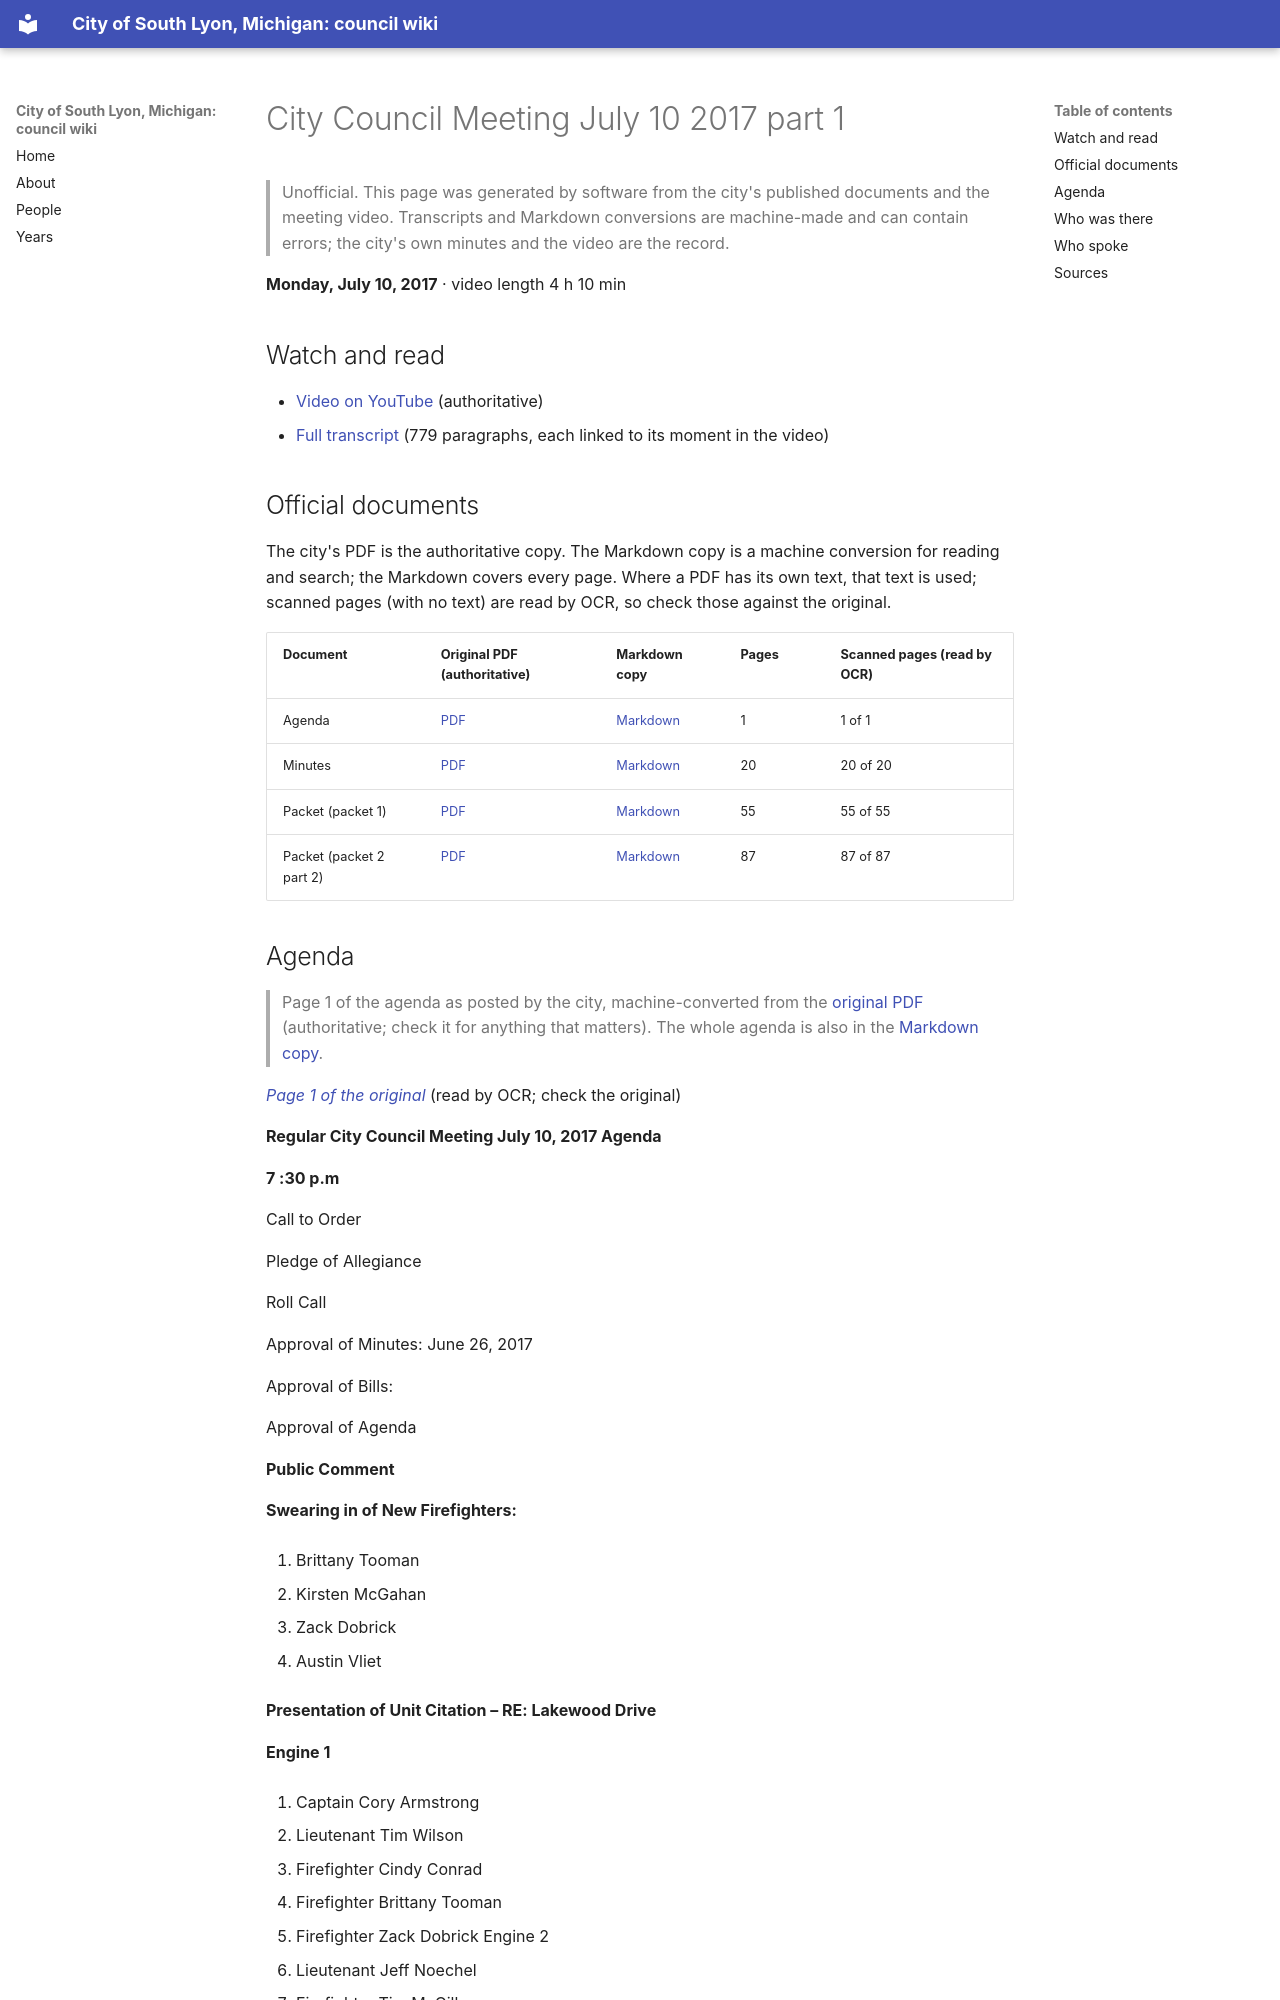

repository: RyanMathewson/city-of-south-lyon-mi-council-wiki · page: meetings/2017/2017-07-10-1/index.html · generator: mkdocs

---
title: "City Council Meeting July 10 2017 part 1"
meeting_date: "2017-07-10"
video_url: "https://www.youtube.com/watch?v=NQAC3DkhYrs"
source_listing: "https://www.southlyonmi.org/government/city_council/city_council_minutes_and_agendas.php"
---


# City Council Meeting July 10 2017 part 1

> Unofficial. This page was generated by software from the city's published documents and the meeting video. Transcripts and Markdown conversions are machine-made and can contain errors; the city's own minutes and the video are the record.

**Monday, July 10, 2017** · video length 4 h 10 min

## Watch and read

- [Video on YouTube](https://www.youtube.com/watch?v=NQAC3DkhYrs) (authoritative)
- [Full transcript](../../transcripts/2017/2017-07-10-1.md) (779 paragraphs, each linked to its moment in the video)

## Official documents

The city's PDF is the authoritative copy. The Markdown copy is a machine conversion for reading and search; the Markdown covers every page. Where a PDF has its own text, that text is used; scanned pages (with no text) are read by OCR, so check those against the original.

| Document | Original PDF (authoritative) | Markdown copy | Pages | Scanned pages (read by OCR) |
|---|---|---|---|---|
| Agenda | [PDF](https://www.southlyonmi.org/agenda%207.10.17.pdf?t=202108310733080) | [Markdown](../../documents/2017/2017-07-10/agenda.md) | 1 | 1 of 1 |
| Minutes | [PDF](https://www.southlyonmi.org/7.10.17%20council%20minutes.pdf?t=202108310733080) | [Markdown](../../documents/2017/2017-07-10/minutes.md) | 20 | 20 of 20 |
| Packet (packet 1) | [PDF](https://www.southlyonmi.org/packet%207.10.17%20part%201.pdf?t=202108310733080) | [Markdown](../../documents/2017/2017-07-10/packet-1.md) | 55 | 55 of 55 |
| Packet (packet 2 part 2) | [PDF](https://www.southlyonmi.org/packet%207.10.17%20part%202.pdf?t=202108310733080) | [Markdown](../../documents/2017/2017-07-10/packet-2-part-2.md) | 87 | 87 of 87 |
